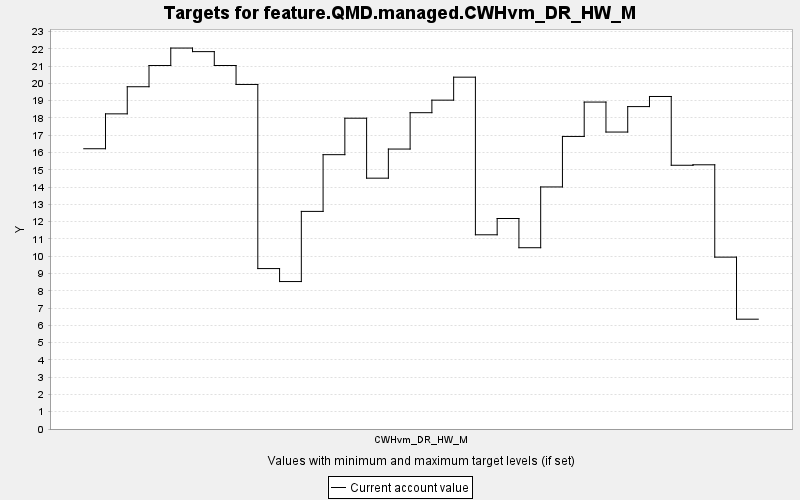

Source data for this figure (header and first rows):
TARGET, PERIOD, YEAR, PERIODWIDTH, MINIMUM, MAXIMUM, MINWEIGHT, MAXWEIGHT, CURRENT, SUMMARY
feature.QMD.managed.CWHvm_DR_HW_M, 0, 0, 10.0, 0.0, 10000, 1.0, 1.0, 16.22, 0.0
feature.QMD.managed.CWHvm_DR_HW_M, 1, 10, 10.0, 0.0, 10000, 1.0, 1.0, 18.24, 0.0
feature.QMD.managed.CWHvm_DR_HW_M, 2, 20, 10.0, 0.0, 10000, 1.0, 1.0, 19.81, 0.0
feature.QMD.managed.CWHvm_DR_HW_M, 3, 30, 10.0, 0.0, 10000, 1.0, 1.0, 21.03, 0.0
feature.QMD.managed.CWHvm_DR_HW_M, 4, 40, 10.0, 0.0, 10000, 1.0, 1.0, 22.05, 0.0
feature.QMD.managed.CWHvm_DR_HW_M, 5, 50, 10.0, 0.0, 10000, 1.0, 1.0, 21.84, 0.0
feature.QMD.managed.CWHvm_DR_HW_M, 6, 60, 10.0, 0.0, 10000, 1.0, 1.0, 21.04, 0.0
feature.QMD.managed.CWHvm_DR_HW_M, 7, 70, 10.0, 0.0, 10000, 1.0, 1.0, 19.94, 0.0
feature.QMD.managed.CWHvm_DR_HW_M, 8, 80, 10.0, 0.0, 10000, 1.0, 1.0, 9.284, 0.0
feature.QMD.managed.CWHvm_DR_HW_M, 9, 90, 10.0, 0.0, 10000, 1.0, 1.0, 8.533, 0.0
feature.QMD.managed.CWHvm_DR_HW_M, 10, 100, 10.0, 0.0, 10000, 1.0, 1.0, 12.59, 0.0
feature.QMD.managed.CWHvm_DR_HW_M, 11, 110, 10.0, 0.0, 10000, 1.0, 1.0, 15.88, 0.0
feature.QMD.managed.CWHvm_DR_HW_M, 12, 120, 10.0, 0.0, 10000, 1.0, 1.0, 17.99, 0.0
feature.QMD.managed.CWHvm_DR_HW_M, 13, 130, 10.0, 0.0, 10000, 1.0, 1.0, 14.52, 0.0
feature.QMD.managed.CWHvm_DR_HW_M, 14, 140, 10.0, 0.0, 10000, 1.0, 1.0, 16.2, 0.0
feature.QMD.managed.CWHvm_DR_HW_M, 15, 150, 10.0, 0.0, 10000, 1.0, 1.0, 18.31, 0.0
feature.QMD.managed.CWHvm_DR_HW_M, 16, 160, 10.0, 0.0, 10000, 1.0, 1.0, 19.03, 0.0
feature.QMD.managed.CWHvm_DR_HW_M, 17, 170, 10.0, 0.0, 10000, 1.0, 1.0, 20.36, 0.0
feature.QMD.managed.CWHvm_DR_HW_M, 18, 180, 10.0, 0.0, 10000, 1.0, 1.0, 11.24, 0.0
feature.QMD.managed.CWHvm_DR_HW_M, 19, 190, 10.0, 0.0, 10000, 1.0, 1.0, 12.18, 0.0
feature.QMD.managed.CWHvm_DR_HW_M, 20, 200, 10.0, 0.0, 10000, 1.0, 1.0, 10.49, 0.0
feature.QMD.managed.CWHvm_DR_HW_M, 21, 210, 10.0, 0.0, 10000, 1.0, 1.0, 14.01, 0.0
feature.QMD.managed.CWHvm_DR_HW_M, 22, 220, 10.0, 0.0, 10000, 1.0, 1.0, 16.93, 0.0
feature.QMD.managed.CWHvm_DR_HW_M, 23, 230, 10.0, 0.0, 10000, 1.0, 1.0, 18.92, 0.0
feature.QMD.managed.CWHvm_DR_HW_M, 24, 240, 10.0, 0.0, 10000, 1.0, 1.0, 17.18, 0.0
feature.QMD.managed.CWHvm_DR_HW_M, 25, 250, 10.0, 0.0, 10000, 1.0, 1.0, 18.66, 0.0
feature.QMD.managed.CWHvm_DR_HW_M, 26, 260, 10.0, 0.0, 10000, 1.0, 1.0, 19.24, 0.0
feature.QMD.managed.CWHvm_DR_HW_M, 27, 270, 10.0, 0.0, 10000, 1.0, 1.0, 15.26, 0.0
feature.QMD.managed.CWHvm_DR_HW_M, 28, 280, 10.0, 0.0, 10000, 1.0, 1.0, 15.29, 0.0
feature.QMD.managed.CWHvm_DR_HW_M, 29, 290, 10.0, 0.0, 10000, 1.0, 1.0, 9.946, 0.0
feature.QMD.managed.CWHvm_DR_HW_M, 30, 300, 10.0, 0.0, 10000, 1.0, 1.0, 6.355, 0.0
